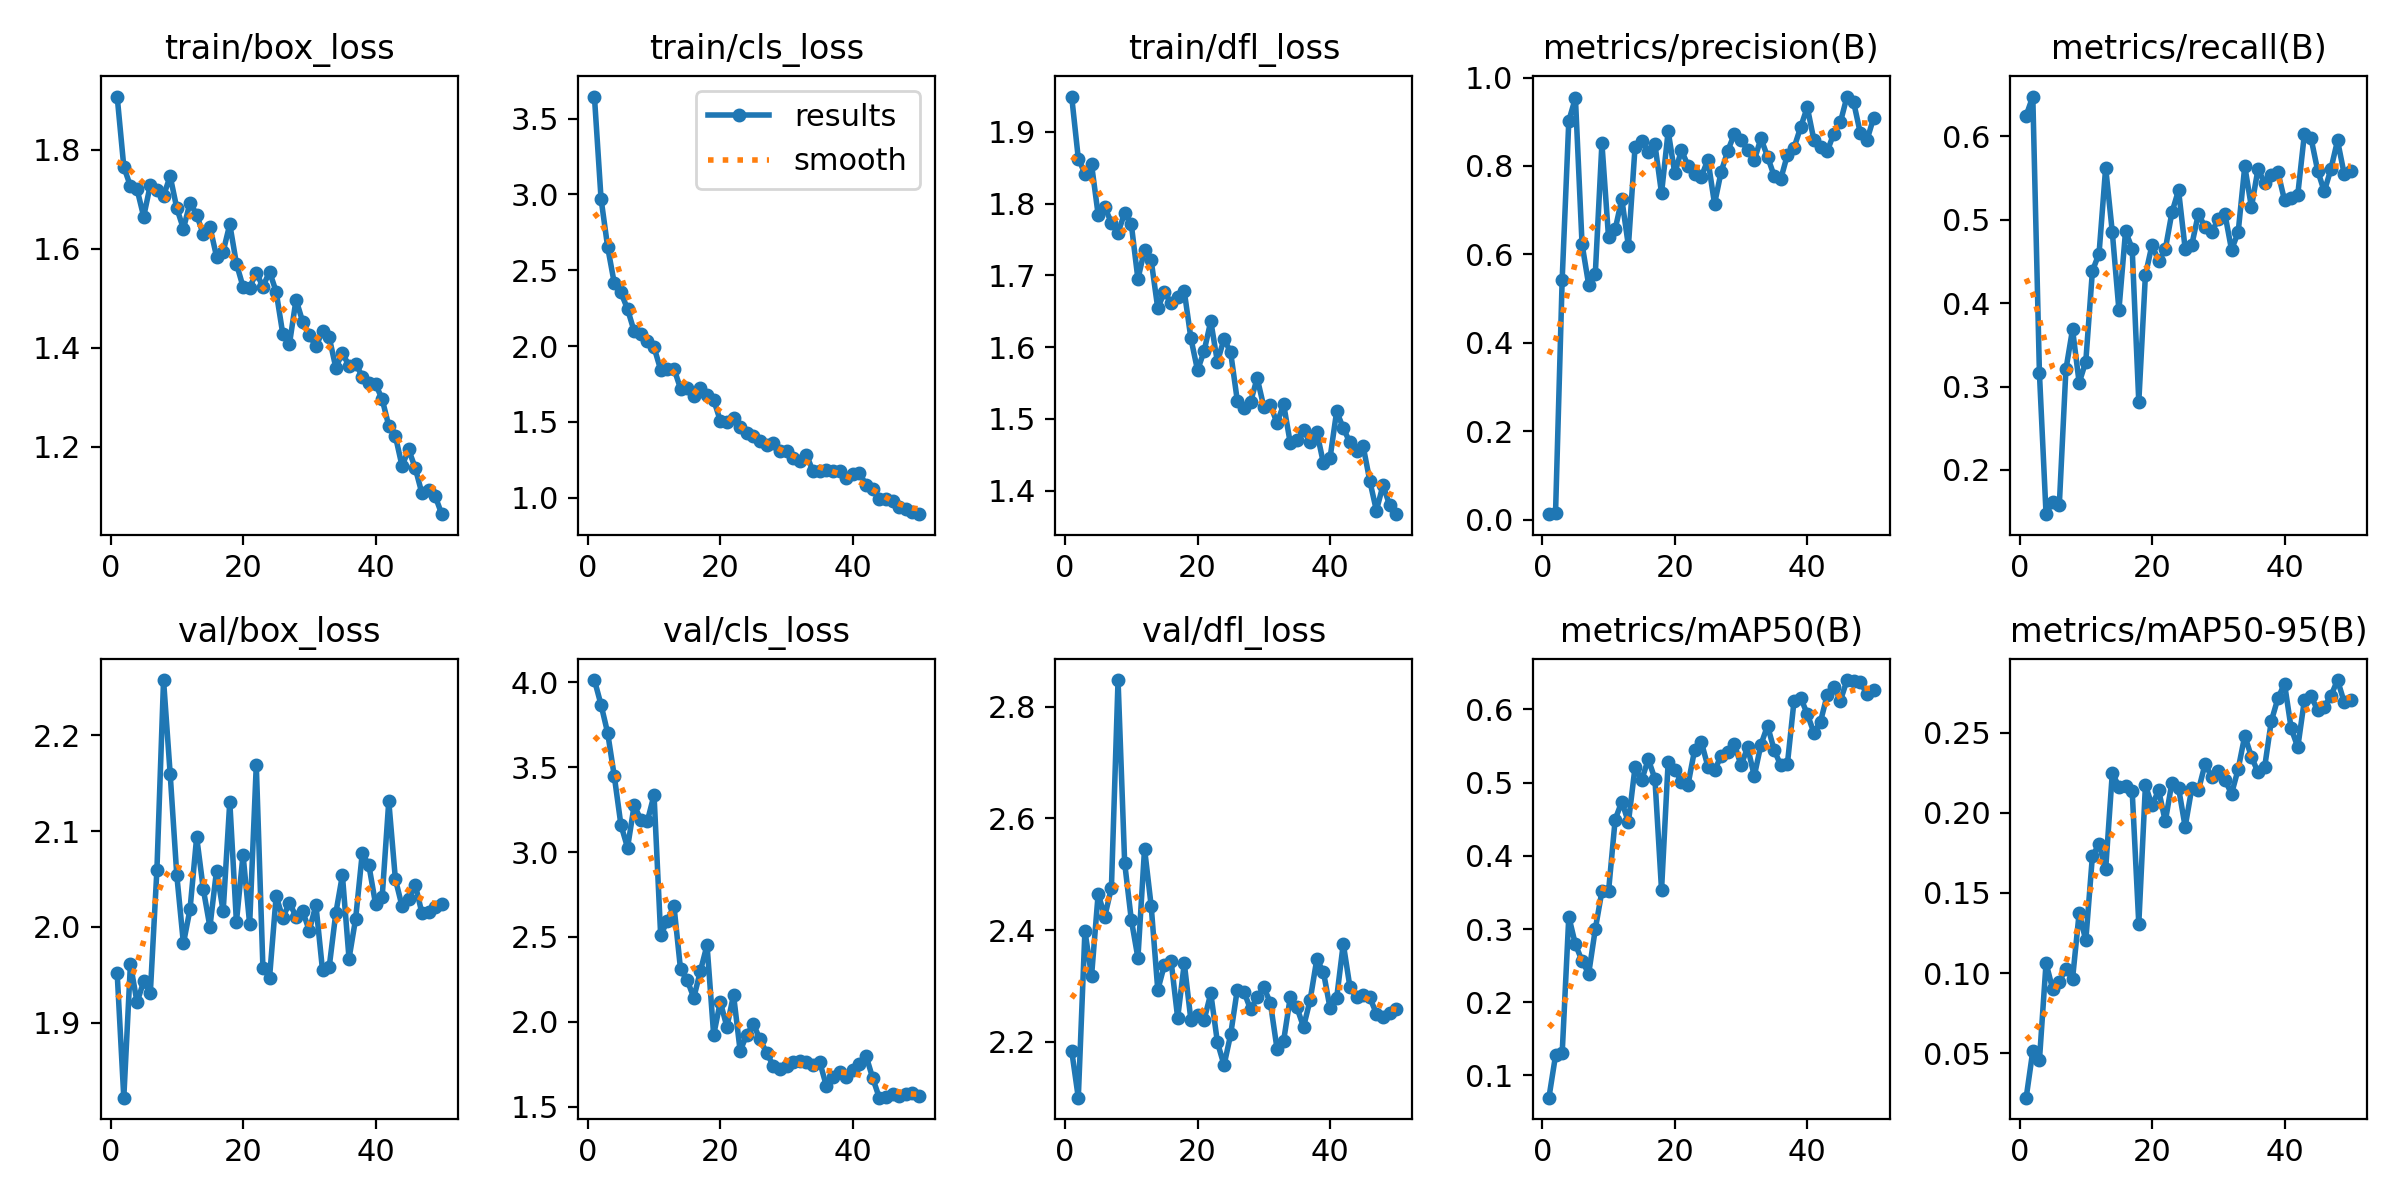

The file beside this chart, header and first rows:
epoch, time, train/box_loss, train/cls_loss, train/dfl_loss, metrics/precision(B), metrics/recall(B), metrics/mAP50(B), metrics/mAP50-95(B), val/box_loss, val/cls_loss, val/dfl_loss, lr/pg0, lr/pg1, lr/pg2
1, 15.26, 1.908, 3.646, 1.949, 0.01251, 0.6247, 0.06971, 0.02239, 1.952, 4.013, 2.184, 0.000175, 0.000175, 0.000175
2, 25.91, 1.766, 2.972, 1.863, 0.01606, 0.6474, 0.1275, 0.05151, 1.822, 3.867, 2.1, 0.0003553, 0.0003553, 0.0003553
3, 35.92, 1.727, 2.652, 1.842, 0.5432, 0.3162, 0.1303, 0.04571, 1.961, 3.701, 2.399, 0.0005282, 0.0005282, 0.0005282
4, 45.01, 1.721, 2.414, 1.854, 0.902, 0.1471, 0.3169, 0.1063, 1.921, 3.447, 2.318, 0.0006937, 0.0006937, 0.0006937
5, 54.22, 1.665, 2.354, 1.784, 0.9537, 0.1618, 0.279, 0.09009, 1.943, 3.16, 2.465, 0.0008517, 0.0008517, 0.0008517
6, 64.92, 1.729, 2.243, 1.795, 0.6234, 0.1578, 0.2566, 0.09479, 1.931, 3.026, 2.424, 0.001002, 0.001002, 0.001002
7, 74.2, 1.719, 2.097, 1.773, 0.5312, 0.3205, 0.239, 0.1026, 2.06, 3.275, 2.476, 0.001102, 0.001102, 0.001102
8, 83.77, 1.707, 2.079, 1.759, 0.556, 0.3685, 0.2999, 0.09646, 2.257, 3.191, 2.848, 0.001077, 0.001077, 0.001077
9, 93.4, 1.747, 2.033, 1.787, 0.851, 0.3044, 0.3518, 0.1376, 2.16, 3.183, 2.52, 0.001052, 0.001052, 0.001052
10, 103.4, 1.682, 1.992, 1.771, 0.6383, 0.3299, 0.3516, 0.1204, 2.054, 3.336, 2.419, 0.001027, 0.001027, 0.001027
11, 112.6, 1.641, 1.843, 1.695, 0.6567, 0.4386, 0.4496, 0.1731, 1.983, 2.509, 2.35, 0.001002, 0.001002, 0.001002
12, 121.9, 1.693, 1.848, 1.735, 0.7252, 0.4592, 0.474, 0.1803, 2.019, 2.595, 2.546, 0.0009778, 0.0009778, 0.0009778
13, 131.1, 1.669, 1.851, 1.721, 0.6191, 0.5623, 0.4459, 0.1649, 2.094, 2.685, 2.444, 0.000953, 0.000953, 0.000953
14, 140.4, 1.629, 1.719, 1.654, 0.8429, 0.485, 0.5211, 0.2246, 2.04, 2.309, 2.293, 0.0009283, 0.0009283, 0.0009283
15, 149.9, 1.645, 1.721, 1.677, 0.8575, 0.3917, 0.5035, 0.2163, 2, 2.246, 2.338, 0.0009035, 0.0009035, 0.0009035
16, 159.5, 1.585, 1.668, 1.661, 0.8319, 0.486, 0.532, 0.2169, 2.059, 2.142, 2.345, 0.0008787, 0.0008787, 0.0008787
17, 168.6, 1.595, 1.721, 1.67, 0.8491, 0.4653, 0.5051, 0.2137, 2.016, 2.3, 2.243, 0.000854, 0.000854, 0.000854
18, 177.8, 1.65, 1.678, 1.678, 0.7382, 0.2815, 0.3536, 0.1307, 2.131, 2.452, 2.341, 0.0008293, 0.0008293, 0.0008293
19, 187.4, 1.57, 1.646, 1.612, 0.8787, 0.4337, 0.5287, 0.217, 2.005, 1.923, 2.239, 0.0008045, 0.0008045, 0.0008045
20, 197, 1.524, 1.507, 1.568, 0.7831, 0.4697, 0.5179, 0.2046, 2.075, 2.118, 2.248, 0.0007797, 0.0007797, 0.0007797
21, 206.3, 1.522, 1.497, 1.595, 0.8356, 0.4503, 0.5013, 0.214, 2.003, 1.971, 2.24, 0.000755, 0.000755, 0.000755
22, 215.6, 1.552, 1.526, 1.636, 0.8007, 0.4642, 0.4975, 0.1946, 2.169, 2.158, 2.287, 0.0007302, 0.0007302, 0.0007302
23, 225.4, 1.524, 1.468, 1.579, 0.7808, 0.5085, 0.545, 0.2188, 1.958, 1.829, 2.199, 0.0007055, 0.0007055, 0.0007055
24, 234.9, 1.554, 1.429, 1.612, 0.7756, 0.5351, 0.5557, 0.2155, 1.947, 1.925, 2.158, 0.0006808, 0.0006808, 0.0006808
25, 245, 1.514, 1.406, 1.593, 0.814, 0.4652, 0.522, 0.1912, 2.032, 1.987, 2.213, 0.000656, 0.000656, 0.000656
26, 255.6, 1.428, 1.374, 1.526, 0.7143, 0.4696, 0.5166, 0.2153, 2.009, 1.896, 2.293, 0.0006312, 0.0006312, 0.0006312
27, 265.6, 1.407, 1.347, 1.515, 0.7871, 0.5071, 0.5368, 0.214, 2.025, 1.818, 2.29, 0.0006065, 0.0006065, 0.0006065
28, 276.1, 1.498, 1.358, 1.523, 0.834, 0.4909, 0.5417, 0.2302, 2.011, 1.741, 2.258, 0.0005818, 0.0005818, 0.0005818
29, 286.3, 1.453, 1.304, 1.557, 0.8729, 0.4854, 0.5527, 0.2225, 2.016, 1.721, 2.279, 0.000557, 0.000557, 0.000557
30, 296.9, 1.426, 1.305, 1.517, 0.8595, 0.5001, 0.5237, 0.226, 1.996, 1.739, 2.298, 0.0005322, 0.0005322, 0.0005322
31, 307.2, 1.403, 1.261, 1.52, 0.8352, 0.5069, 0.5482, 0.2205, 2.023, 1.762, 2.269, 0.0005075, 0.0005075, 0.0005075
32, 317.8, 1.434, 1.244, 1.494, 0.8127, 0.4639, 0.5091, 0.2118, 1.955, 1.768, 2.187, 0.0004827, 0.0004827, 0.0004827
33, 327.5, 1.422, 1.284, 1.52, 0.8625, 0.4847, 0.5517, 0.2271, 1.958, 1.766, 2.202, 0.000458, 0.000458, 0.000458
34, 337, 1.36, 1.173, 1.466, 0.821, 0.5639, 0.5778, 0.2481, 2.014, 1.746, 2.28, 0.0004332, 0.0004332, 0.0004332
35, 346.2, 1.389, 1.175, 1.47, 0.7775, 0.5149, 0.5446, 0.2348, 2.054, 1.765, 2.261, 0.0004085, 0.0004085, 0.0004085
36, 355.8, 1.364, 1.179, 1.485, 0.7705, 0.5606, 0.5236, 0.2253, 1.967, 1.625, 2.227, 0.0003837, 0.0003837, 0.0003837
37, 365.5, 1.368, 1.172, 1.468, 0.8252, 0.5436, 0.5256, 0.2284, 2.009, 1.675, 2.275, 0.000359, 0.000359, 0.000359
38, 375.3, 1.342, 1.175, 1.482, 0.8411, 0.5539, 0.6117, 0.257, 2.077, 1.704, 2.348, 0.0003343, 0.0003343, 0.0003343
39, 384.9, 1.329, 1.126, 1.438, 0.8877, 0.5569, 0.616, 0.2713, 2.064, 1.678, 2.325, 0.0003095, 0.0003095, 0.0003095
40, 394.5, 1.327, 1.157, 1.446, 0.9329, 0.5232, 0.5938, 0.2805, 2.024, 1.717, 2.261, 0.0002848, 0.0002848, 0.0002848
41, 445.1, 1.296, 1.163, 1.51, 0.8585, 0.5261, 0.5682, 0.2526, 2.031, 1.753, 2.278, 0.00026, 0.00026, 0.00026
42, 455, 1.242, 1.084, 1.487, 0.8425, 0.5299, 0.5834, 0.2408, 2.131, 1.801, 2.376, 0.0002352, 0.0002352, 0.0002352
43, 464.1, 1.222, 1.06, 1.467, 0.8328, 0.6026, 0.6195, 0.2702, 2.05, 1.67, 2.298, 0.0002105, 0.0002105, 0.0002105
44, 473.5, 1.161, 0.9916, 1.456, 0.873, 0.5976, 0.6309, 0.2726, 2.022, 1.554, 2.279, 0.0001857, 0.0001857, 0.0001857
45, 483.4, 1.195, 0.9895, 1.462, 0.899, 0.5587, 0.612, 0.2639, 2.029, 1.559, 2.283, 0.000161, 0.000161, 0.000161
46, 493.3, 1.157, 0.9762, 1.414, 0.957, 0.5337, 0.6401, 0.266, 2.044, 1.578, 2.279, 0.0001363, 0.0001363, 0.0001363
47, 502.8, 1.106, 0.9383, 1.372, 0.9439, 0.5605, 0.6388, 0.2728, 2.015, 1.562, 2.251, 0.0001115, 0.0001115, 0.0001115
48, 512.4, 1.112, 0.9235, 1.408, 0.8749, 0.5948, 0.6374, 0.2827, 2.016, 1.576, 2.244, 8.675e-05, 8.675e-05, 8.675e-05
49, 522, 1.1, 0.9056, 1.38, 0.858, 0.5549, 0.6212, 0.269, 2.021, 1.58, 2.251, 6.2e-05, 6.2e-05, 6.2e-05
50, 531.3, 1.064, 0.8909, 1.367, 0.908, 0.5587, 0.6264, 0.27, 2.024, 1.564, 2.258, 3.725e-05, 3.725e-05, 3.725e-05
